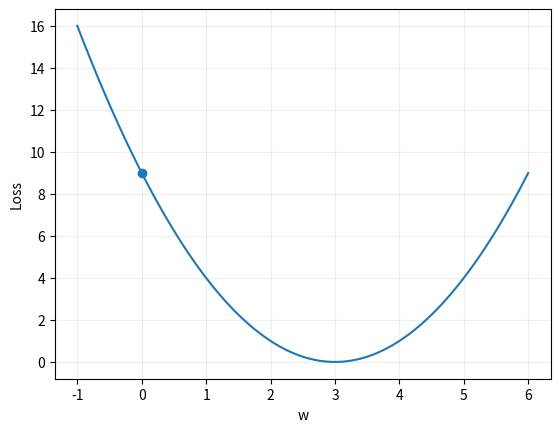

Source code (Python):
IRIS_CSV = "sepal_length,sepal_width,petal_length,petal_width,species\n5.1,3.5,1.4,0.2,Iris-setosa\n4.9,3.0,1.4,0.2,Iris-setosa\n4.7,3.2,1.3,0.2,Iris-setosa\n4.6,3.1,1.5,0.2,Iris-setosa\n5.0,3.6,1.4,0.2,Iris-setosa\n5.4,3.9,1.7,0.4,Iris-setosa\n4.6,3.4,1.4,0.3,Iris-setosa\n5.0,3.4,1.5,0.2,Iris-setosa\n4.4,2.9,1.4,0.2,Iris-setosa\n4.9,3.1,1.5,0.1,Iris-setosa\n5.4,3.7,1.5,0.2,Iris-setosa\n4.8,3.4,1.6,0.2,Iris-setosa\n4.8,3.0,1.4,0.1,Iris-setosa\n4.3,3.0,1.1,0.1,Iris-setosa\n5.8,4.0,1.2,0.2,Iris-setosa\n5.7,4.4,1.5,0.4,Iris-setosa\n5.4,3.9,1.3,0.4,Iris-setosa\n5.1,3.5,1.4,0.3,Iris-setosa\n5.7,3.8,1.7,0.3,Iris-setosa\n5.1,3.8,1.5,0.3,Iris-setosa\n5.4,3.4,1.7,0.2,Iris-setosa\n5.1,3.7,1.5,0.4,Iris-setosa\n4.6,3.6,1.0,0.2,Iris-setosa\n5.1,3.3,1.7,0.5,Iris-setosa\n4.8,3.4,1.9,0.2,Iris-setosa\n5.0,3.0,1.6,0.2,Iris-setosa\n5.0,3.4,1.6,0.4,Iris-setosa\n5.2,3.5,1.5,0.2,Iris-setosa\n5.2,3.4,1.4,0.2,Iris-setosa\n4.7,3.2,1.6,0.2,Iris-setosa\n4.8,3.1,1.6,0.2,Iris-setosa\n5.4,3.4,1.5,0.4,Iris-setosa\n5.2,4.1,1.5,0.1,Iris-setosa\n5.5,4.2,1.4,0.2,Iris-setosa\n4.9,3.1,1.5,0.1,Iris-setosa\n5.0,3.2,1.2,0.2,Iris-setosa\n5.5,3.5,1.3,0.2,Iris-setosa\n4.9,3.1,1.5,0.1,Iris-setosa\n4.4,3.0,1.3,0.2,Iris-setosa\n5.1,3.4,1.5,0.2,Iris-setosa\n5.0,3.5,1.3,0.3,Iris-setosa\n4.5,2.3,1.3,0.3,Iris-setosa\n4.4,3.2,1.3,0.2,Iris-setosa\n5.0,3.5,1.6,0.6,Iris-setosa\n5.1,3.8,1.9,0.4,Iris-setosa\n4.8,3.0,1.4,0.3,Iris-setosa\n5.1,3.8,1.6,0.2,Iris-setosa\n4.6,3.2,1.4,0.2,Iris-setosa\n5.3,3.7,1.5,0.2,Iris-setosa\n5.0,3.3,1.4,0.2,Iris-setosa\n7.0,3.2,4.7,1.4,Iris-versicolor\n6.4,3.2,4.5,1.5,Iris-versicolor\n6.9,3.1,4.9,1.5,Iris-versicolor\n5.5,2.3,4.0,1.3,Iris-versicolor\n6.5,2.8,4.6,1.5,Iris-versicolor\n5.7,2.8,4.5,1.3,Iris-versicolor\n6.3,3.3,4.7,1.6,Iris-versicolor\n4.9,2.4,3.3,1.0,Iris-versicolor\n6.6,2.9,4.6,1.3,Iris-versicolor\n5.2,2.7,3.9,1.4,Iris-versicolor\n5.0,2.0,3.5,1.0,Iris-versicolor\n5.9,3.0,4.2,1.5,Iris-versicolor\n6.0,2.2,4.0,1.0,Iris-versicolor\n6.1,2.9,4.7,1.4,Iris-versicolor\n5.6,2.9,3.6,1.3,Iris-versicolor\n6.7,3.1,4.4,1.4,Iris-versicolor\n5.6,3.0,4.5,1.5,Iris-versicolor\n5.8,2.7,4.1,1.0,Iris-versicolor\n6.2,2.2,4.5,1.5,Iris-versicolor\n5.6,2.5,3.9,1.1,Iris-versicolor\n5.9,3.2,4.8,1.8,Iris-versicolor\n6.1,2.8,4.0,1.3,Iris-versicolor\n6.3,2.5,4.9,1.5,Iris-versicolor\n6.1,2.8,4.7,1.2,Iris-versicolor\n6.4,2.9,4.3,1.3,Iris-versicolor\n6.6,3.0,4.4,1.4,Iris-versicolor\n6.8,2.8,4.8,1.4,Iris-versicolor\n6.7,3.0,5.0,1.7,Iris-versicolor\n6.0,2.9,4.5,1.5,Iris-versicolor\n5.7,2.6,3.5,1.0,Iris-versicolor\n5.5,2.4,3.8,1.1,Iris-versicolor\n5.5,2.4,3.7,1.0,Iris-versicolor\n5.8,2.7,3.9,1.2,Iris-versicolor\n6.0,2.7,5.1,1.6,Iris-versicolor\n5.4,3.0,4.5,1.5,Iris-versicolor\n6.0,3.4,4.5,1.6,Iris-versicolor\n6.7,3.1,4.7,1.5,Iris-versicolor\n6.3,2.3,4.4,1.3,Iris-versicolor\n5.6,3.0,4.1,1.3,Iris-versicolor\n5.5,2.5,4.0,1.3,Iris-versicolor\n5.5,2.6,4.4,1.2,Iris-versicolor\n6.1,3.0,4.6,1.4,Iris-versicolor\n5.8,2.6,4.0,1.2,Iris-versicolor\n5.0,2.3,3.3,1.0,Iris-versicolor\n5.6,2.7,4.2,1.3,Iris-versicolor\n5.7,3.0,4.2,1.2,Iris-versicolor\n5.7,2.9,4.2,1.3,Iris-versicolor\n6.2,2.9,4.3,1.3,Iris-versicolor\n5.1,2.5,3.0,1.1,Iris-versicolor\n5.7,2.8,4.1,1.3,Iris-versicolor\n6.3,3.3,6.0,2.5,Iris-virginica\n5.8,2.7,5.1,1.9,Iris-virginica\n7.1,3.0,5.9,2.1,Iris-virginica\n6.3,2.9,5.6,1.8,Iris-virginica\n6.5,3.0,5.8,2.2,Iris-virginica\n7.6,3.0,6.6,2.1,Iris-virginica\n4.9,2.5,4.5,1.7,Iris-virginica\n7.3,2.9,6.3,1.8,Iris-virginica\n6.7,2.5,5.8,1.8,Iris-virginica\n7.2,3.6,6.1,2.5,Iris-virginica\n6.5,3.2,5.1,2.0,Iris-virginica\n6.4,2.7,5.3,1.9,Iris-virginica\n6.8,3.0,5.5,2.1,Iris-virginica\n5.7,2.5,5.0,2.0,Iris-virginica\n5.8,2.8,5.1,2.4,Iris-virginica\n6.4,3.2,5.3,2.3,Iris-virginica\n6.5,3.0,5.5,1.8,Iris-virginica\n7.7,3.8,6.7,2.2,Iris-virginica\n7.7,2.6,6.9,2.3,Iris-virginica\n6.0,2.2,5.0,1.5,Iris-virginica\n6.9,3.2,5.7,2.3,Iris-virginica\n5.6,2.8,4.9,2.0,Iris-virginica\n7.7,2.8,6.7,2.0,Iris-virginica\n6.3,2.7,4.9,1.8,Iris-virginica\n6.7,3.3,5.7,2.1,Iris-virginica\n7.2,3.2,6.0,1.8,Iris-virginica\n6.2,2.8,4.8,1.8,Iris-virginica\n6.1,3.0,4.9,1.8,Iris-virginica\n6.4,2.8,5.6,2.1,Iris-virginica\n7.2,3.0,5.8,1.6,Iris-virginica\n7.4,2.8,6.1,1.9,Iris-virginica\n7.9,3.8,6.4,2.0,Iris-virginica\n6.4,2.8,5.6,2.2,Iris-virginica\n6.3,2.8,5.1,1.5,Iris-virginica\n6.1,2.6,5.6,1.4,Iris-virginica\n7.7,3.0,6.1,2.3,Iris-virginica\n6.3,3.4,5.6,2.4,Iris-virginica\n6.4,3.1,5.5,1.8,Iris-virginica\n6.0,3.0,4.8,1.8,Iris-virginica\n6.9,3.1,5.4,2.1,Iris-virginica\n6.7,3.1,5.6,2.4,Iris-virginica\n6.9,3.1,5.1,2.3,Iris-virginica\n5.8,2.7,5.1,1.9,Iris-virginica\n6.8,3.2,5.9,2.3,Iris-virginica\n6.7,3.3,5.7,2.5,Iris-virginica\n6.7,3.0,5.2,2.3,Iris-virginica\n6.3,2.5,5.0,1.9,Iris-virginica\n6.5,3.0,5.2,2.0,Iris-virginica\n6.2,3.4,5.4,2.3,Iris-virginica\n5.9,3.0,5.1,1.8,Iris-virginica\n"
# Shared teaching helpers. Small CPU-only datasets; NumPy + Matplotlib.
import csv, io, math
import numpy as np
import matplotlib.pyplot as plt
plt.rcParams.update({'figure.dpi': 105, 'font.size': 10, 'axes.grid': True, 'grid.alpha': .2})
np.set_printoptions(precision=4, suppress=True)

def softmax(x, axis=-1, temperature=1.):
    z=np.asarray(x,dtype=float)/temperature
    z=z-np.max(z,axis=axis,keepdims=True)
    p=np.exp(z)
    return p/p.sum(axis=axis,keepdims=True)

def sigmoid(x):
    return 1/(1+np.exp(-np.clip(x,-40,40)))

def mse(y,p): return float(np.mean((np.asarray(p)-y)**2))
def accuracy(y,p): return float(np.mean(np.asarray(y)==p))
def gini(y):
    _,c=np.unique(y,return_counts=True)
    return 1-float(np.sum((c/len(y))**2))
def cosine(a,b):
    a,b=np.asarray(a),np.asarray(b)
    return float(a@b/(np.linalg.norm(a)*np.linalg.norm(b)))

def study_data():
    i=np.arange(24); x=np.round(.6+i*.36,2)
    y=np.round(21+7.5*x+np.sin(i*2.9)*7+np.cos(i*1.3)*3,1)
    return x[:,None],y

def split_indices(n,ratio=.8,seed=2026):
    order=list(range(n)); s=seed
    for i in range(n-1,0,-1):
        s=(1664525*s+1013904223)&0xffffffff
        j=int(s/4294967296*(i+1));order[i],order[j]=order[j],order[i]
    cut=max(2,min(n-2,int(n*ratio)))
    return np.array(order[:cut]),np.array(order[cut:])

def design_matrix(X,train,normalize=True):
    mu=X[train].mean(0) if normalize else np.zeros(X.shape[1])
    sd=X[train].std(0) if normalize else np.ones(X.shape[1])
    sd=np.where(sd>0,sd,1)
    return np.column_stack([np.ones(len(X)),(X-mu)/sd]),mu,sd

def fit(X,y,alpha=.05,epochs=400,normalize=True,ratio=.8):
    train,test=split_indices(len(y),ratio)
    Z,mu,sd=design_matrix(X,train,normalize)
    theta=np.zeros(Z.shape[1]);h=[theta.copy()]
    initial=mse(y[train],Z[train]@theta)
    for _ in range(epochs):
        grad=2/len(train)*Z[train].T@(Z[train]@theta-y[train])
        new=theta-alpha*grad
        loss=mse(y[train],Z[train]@new)
        if not np.isfinite(loss) or loss>max(initial,1)*1e10: break
        theta=new;h.append(theta.copy())
    h=np.array(h)
    return dict(theta=theta,history=h,Z=Z,mu=mu,sd=sd,train=train,test=test,
                train_mse=np.mean((Z[train]@h.T-y[train,None])**2,axis=0),
                test_mse=np.mean((Z[test]@h.T-y[test,None])**2,axis=0))

def raw_coefficients(theta,mu,sd):
    w=theta[1:]/sd
    return np.r_[theta[0]-w@mu,w]

def plot_regression(X,y,model):
    order=np.argsort(X[:,0]); fig,ax=plt.subplots(figsize=(6,3.2))
    ax.scatter(X[:,0],y,c='#238b83',label='Observed')
    ax.plot(X[order,0],(model['Z']@model['theta'])[order],c='#c4825a',label='Predicted')
    ax.set(xlabel='x1',ylabel='y');ax.legend();plt.show()

def iris_data():
    rows=list(csv.DictReader(io.StringIO(IRIS_CSV)))
    names=['sepal_length','sepal_width','petal_length','petal_width']
    X=np.array([[float(r[k]) for k in names] for r in rows])
    y=np.array([{'Iris-setosa':0,'Iris-versicolor':1,'Iris-virginica':2}[r['species']] for r in rows])
    return X,y,names

def iris_split(y):
    # The same stratified partitions are used throughout the project.
    rng=np.random.default_rng(2026);tr=[];va=[];te=[]
    for c in np.unique(y):
        idx=rng.permutation(np.flatnonzero(y==c))
        tr.extend(idx[:30]);va.extend(idx[30:40]);te.extend(idx[40:])
    return np.array(tr),np.array(va),np.array(te)

def standardize_train(X,train):
    mu=X[train].mean(0);sd=X[train].std(0);sd=np.where(sd>0,sd,1)
    return (X-mu)/sd,mu,sd

def knn_predict(X,y,Q,k=5):
    dist=np.sum((np.asarray(Q)[:,None,:]-np.asarray(X)[None,:,:])**2,axis=2)
    idx=np.argsort(dist,axis=1)[:,:k]
    return np.array([np.bincount(y[n].astype(int)).argmax() for n in idx])

def train_tree(X,y,depth=3):
    node={'label':int(np.bincount(y.astype(int)).argmax())}
    if depth==0 or len(np.unique(y))==1: return node
    best=None
    for j in range(X.shape[1]):
        values=np.unique(X[:,j]);thresholds=(values[:-1]+values[1:])/2
        for t in thresholds:
            mask=X[:,j]<=t
            if mask.sum()<2 or (~mask).sum()<2:continue
            cost=mask.mean()*gini(y[mask])+(~mask).mean()*gini(y[~mask])
            if best is None or cost<best[0]:best=(cost,j,t,mask)
    if best is None:return node
    _,j,t,mask=best
    node.update(feature=j,threshold=float(t),left=train_tree(X[mask],y[mask],depth-1),right=train_tree(X[~mask],y[~mask],depth-1))
    return node

def tree_predict(tree,Q):
    def one(x,node):
        if 'feature' not in node:return node['label']
        return one(x,node['left'] if x[node['feature']]<=node['threshold'] else node['right'])
    return np.array([one(x,tree) for x in Q])

def confusion(y,p,classes=None):
    classes=np.unique(y) if classes is None else np.asarray(classes)
    return np.array([[np.sum((y==a)&(p==b)) for b in classes] for a in classes])

def macro_f1(y,p):
    values=[]
    for c in np.unique(y):
        tp=np.sum((y==c)&(p==c));fp=np.sum((y!=c)&(p==c));fn=np.sum((y==c)&(p!=c))
        values.append(2*tp/(2*tp+fp+fn) if 2*tp+fp+fn else 0)
    return float(np.mean(values))

def logistic_fit(X,y,epochs=400,lr=.15):
    mu=X.mean(0);sd=np.where(X.std(0)>0,X.std(0),1)
    Z=np.column_stack([np.ones(len(X)),(X-mu)/sd]);w=np.zeros(Z.shape[1]);loss=[]
    for _ in range(epochs):
        p=sigmoid(Z@w)
        loss.append(-np.mean(y*np.log(p+1e-10)+(1-y)*np.log(1-p+1e-10)))
        w-=lr/len(y)*Z.T@(p-y)
    return {'w':w,'mu':mu,'sd':sd,'loss':np.array(loss)}

def logistic_predict(model,X):
    Z=np.column_stack([np.ones(len(X)),(X-model['mu'])/model['sd']])
    return sigmoid(Z@model['w'])

def moons(n=120,seed=5):
    rng=np.random.default_rng(seed);t=np.linspace(0,np.pi,n//2)
    X=np.vstack([np.c_[np.cos(t),np.sin(t)],np.c_[1-np.cos(t),.5-np.sin(t)]])
    return X+rng.normal(0,.08,X.shape),np.r_[np.zeros(n//2),np.ones(n//2)].astype(int)

def train_mlp(X,y,hidden=6,epochs=650,lr=.12,seed=2):
    rng=np.random.default_rng(seed);W=rng.normal(0,.6,(X.shape[1],hidden));b=np.zeros(hidden)
    V=rng.normal(0,.6,(hidden,1));c=np.zeros(1);loss=[]
    for _ in range(epochs):
        H=np.tanh(X@W+b);p=sigmoid(H@V+c).ravel()
        loss.append(-np.mean(y*np.log(p+1e-10)+(1-y)*np.log(1-p+1e-10)))
        delta=(p-y)[:,None]/len(y);gV=H.T@delta;gc=delta.sum(0)
        dh=(delta@V.T)*(1-H**2);gW=X.T@dh;gb=dh.sum(0)
        W-=lr*gW;b-=lr*gb;V-=lr*gV;c-=lr*gc
    return dict(W=W,b=b,V=V,c=c,loss=np.array(loss))

def mlp_predict(model,X):
    return sigmoid(np.tanh(X@model['W']+model['b'])@model['V']+model['c']).ravel()

def plot_boundary(X,y,predict,title):
    a=np.linspace(X[:,0].min()-.3,X[:,0].max()+.3,70)
    b=np.linspace(X[:,1].min()-.3,X[:,1].max()+.3,70)
    xx,yy=np.meshgrid(a,b);zz=np.asarray(predict(np.c_[xx.ravel(),yy.ravel()])).reshape(xx.shape)
    fig,ax=plt.subplots(figsize=(6,3.8));ax.contourf(xx,yy,zz,levels=10,alpha=.35,cmap='cool')
    ax.scatter(X[:,0],X[:,1],c=y,cmap='cool',s=15,edgecolor='white',linewidth=.3)
    ax.set(title=title,xlabel='x1',ylabel='x2');plt.show()

def kmeans(X,k=3,steps=15,seed=1):
    rng=np.random.default_rng(seed);centers=X[rng.choice(len(X),k,replace=False)].copy();hist=[]
    for _ in range(steps):
        labels=((X[:,None,:]-centers[None,:,:])**2).sum(2).argmin(1)
        centers=np.array([X[labels==j].mean(0) if np.any(labels==j) else centers[j] for j in range(k)])
        hist.append(centers.copy())
    labels=((X[:,None,:]-centers[None,:,:])**2).sum(2).argmin(1)
    return centers,labels,hist

def pca_project(X,k=2):
    mu=X.mean(0);_,s,V=np.linalg.svd(X-mu,full_matrices=False)
    return (X-mu)@V[:k].T,V[:k],mu,s*s/(s*s).sum()

def conv_valid(image,kernel):
    h,w=image.shape;kh,kw=kernel.shape
    return np.array([[np.sum(image[i:i+kh,j:j+kw]*kernel) for j in range(w-kw+1)] for i in range(h-kh+1)])

def bandit(epsilon=.1,steps=300,seed=1):
    rng=np.random.default_rng(seed);means=np.array([.2,.5,.8]);Q=np.zeros(3);counts=np.zeros(3,int);rewards=[]
    for _ in range(steps):
        a=int(rng.integers(3)) if rng.random()<epsilon else int(Q.argmax())
        r=float(rng.random()<means[a]);counts[a]+=1;Q[a]+=(r-Q[a])/counts[a];rewards.append(r)
    return np.cumsum(rewards)/np.arange(1,steps+1),Q,counts

print('Dữ liệu và các hàm mẫu đã sẵn sàng. Đọc mã của hàm khi cần hiểu cách tính.')


w=0.;alpha=.1
xs=np.linspace(-1,6,100)
plt.plot(xs,(xs-3)**2);plt.scatter([w],[(w-3)**2]);plt.xlabel('w');plt.ylabel('Loss');plt.show()

# Thực hiện một bước cho L(w)=(w−3)² từ w=0 với alpha=0.1.
# Hoàn thành answer; dùng Gợi ý nếu vướng.
answer = None

if answer is None:
    print('CHƯA HOÀN THÀNH: điền answer rồi chạy lại ô này.')
else:
    assert np.isclose(answer,.6)
    print('ĐẠT: kết quả bài B khớp kiểm tra. Hãy tự giải thích cách tính.')
